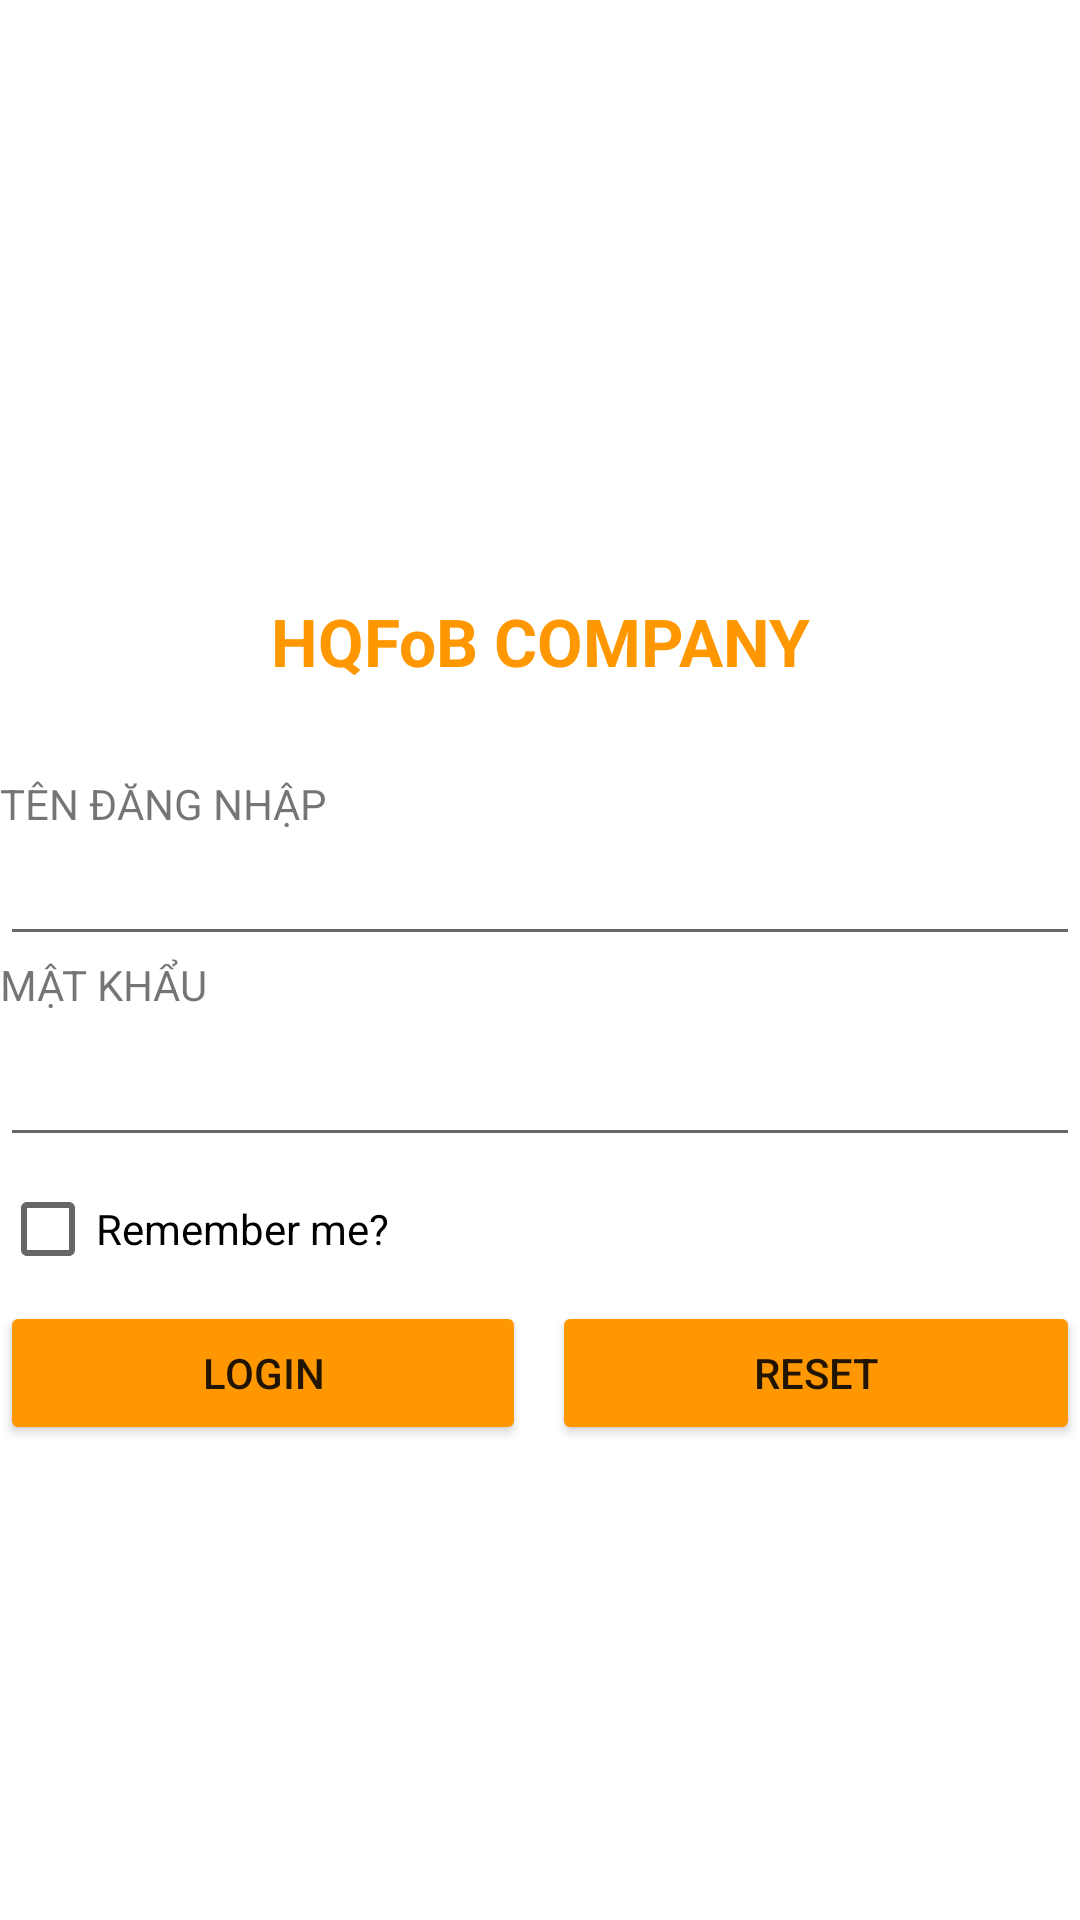

Layout XML and referenced resources for this Android screen:
<!-- AndroidManifest.xml: application theme Theme.MOB2041_DuAnMau -->
<!-- res/layout/activity_login.xml -->
<?xml version="1.0" encoding="utf-8"?>
<LinearLayout xmlns:android="http://schemas.android.com/apk/res/android"
    xmlns:app="http://schemas.android.com/apk/res-auto"
    xmlns:tools="http://schemas.android.com/tools"
    android:layout_width="match_parent"
    android:layout_height="match_parent"
    android:orientation="vertical"
    android:layout_margin="10dp"
    tools:context=".Login_Activity"
    tools:ignore="ExtraText">

    <ImageView
        android:layout_width="match_parent"
        android:layout_height="179dp"
        android:scaleType="fitXY"
        android:src="@mipmap/img" />

    <TextView
        android:layout_width="match_parent"
        android:layout_height="wrap_content"
        android:layout_marginTop="20dp"
        android:gravity="center"
        android:text="HQFoB COMPANY"
        android:textColor="#FF9800"
        android:textSize="22sp"
        android:textStyle="bold" />
    <TextView
        android:layout_width="wrap_content"
        android:layout_height="wrap_content"
        android:text="TÊN ĐĂNG NHẬP"
        android:layout_marginTop="30dp"
        />
    <EditText
        android:layout_width="match_parent"
        android:layout_height="wrap_content"
        android:id="@+id/edtUser"


        />

    <TextView
        android:layout_width="wrap_content"
        android:layout_height="wrap_content"
        android:text="MẬT KHẨU"

        />

    <EditText

        android:inputType="textPassword"
        android:id="@+id/edtPass"
        android:layout_width="match_parent"
        android:layout_height="wrap_content"
        android:minHeight="48dp"

        />


    <CheckBox
        android:layout_width="match_parent"
        android:layout_height="wrap_content"
        android:text="Remember me?"
        android:id="@+id/chkRemember"/>

    <LinearLayout
        android:layout_width="match_parent"
        android:layout_height="wrap_content"
        android:orientation="horizontal">

        <Button
            android:layout_width="wrap_content"
            android:layout_height="wrap_content"
            android:layout_weight="1"
            android:text="LOGIN"
            android:backgroundTint="#FF9800"
            android:id="@+id/btnLogin"
            />
        <TextView
            android:layout_width="wrap_content"
            android:layout_height="wrap_content"
            android:layout_weight="0.1"/>
        <Button

            android:id="@+id/btnCancel"
            android:layout_width="wrap_content"
            android:layout_height="wrap_content"
            android:backgroundTint="#FF9800"
            android:layout_weight="1"
            android:onClick="resetForm"
            android:text="Reset" />
    </LinearLayout>

</LinearLayout>
<!-- resources referenced by this layout -->
<resources>
  <style name="Theme.MOB2041_DuAnMau" parent="Theme.MaterialComponents.DayNight.NoActionBar">
          
          <item name="colorPrimary">@color/purple_500</item>
          <item name="colorPrimaryVariant">@color/purple_700</item>
          <item name="colorOnPrimary">@color/white</item>
          
          <item name="colorSecondary">@color/teal_200</item>
          <item name="colorSecondaryVariant">@color/teal_700</item>
          <item name="colorOnSecondary">@color/black</item>
          
          <item name="android:statusBarColor" tools:targetApi="l">?attr/colorPrimaryVariant</item>
          
      </style>
  <!-- not gathered from this repository: default colours our renderer supplied (Android Studio template values) -->
  <color name="purple_500">#FF6200EE</color>
  <color name="purple_700">#FF3700B3</color>
  <color name="teal_200">#FF03DAC5</color>
  <color name="teal_700">#FF018786</color>
  <color name="black">#FF000000</color>
  <color name="white">#FFFFFFFF</color>
</resources>
